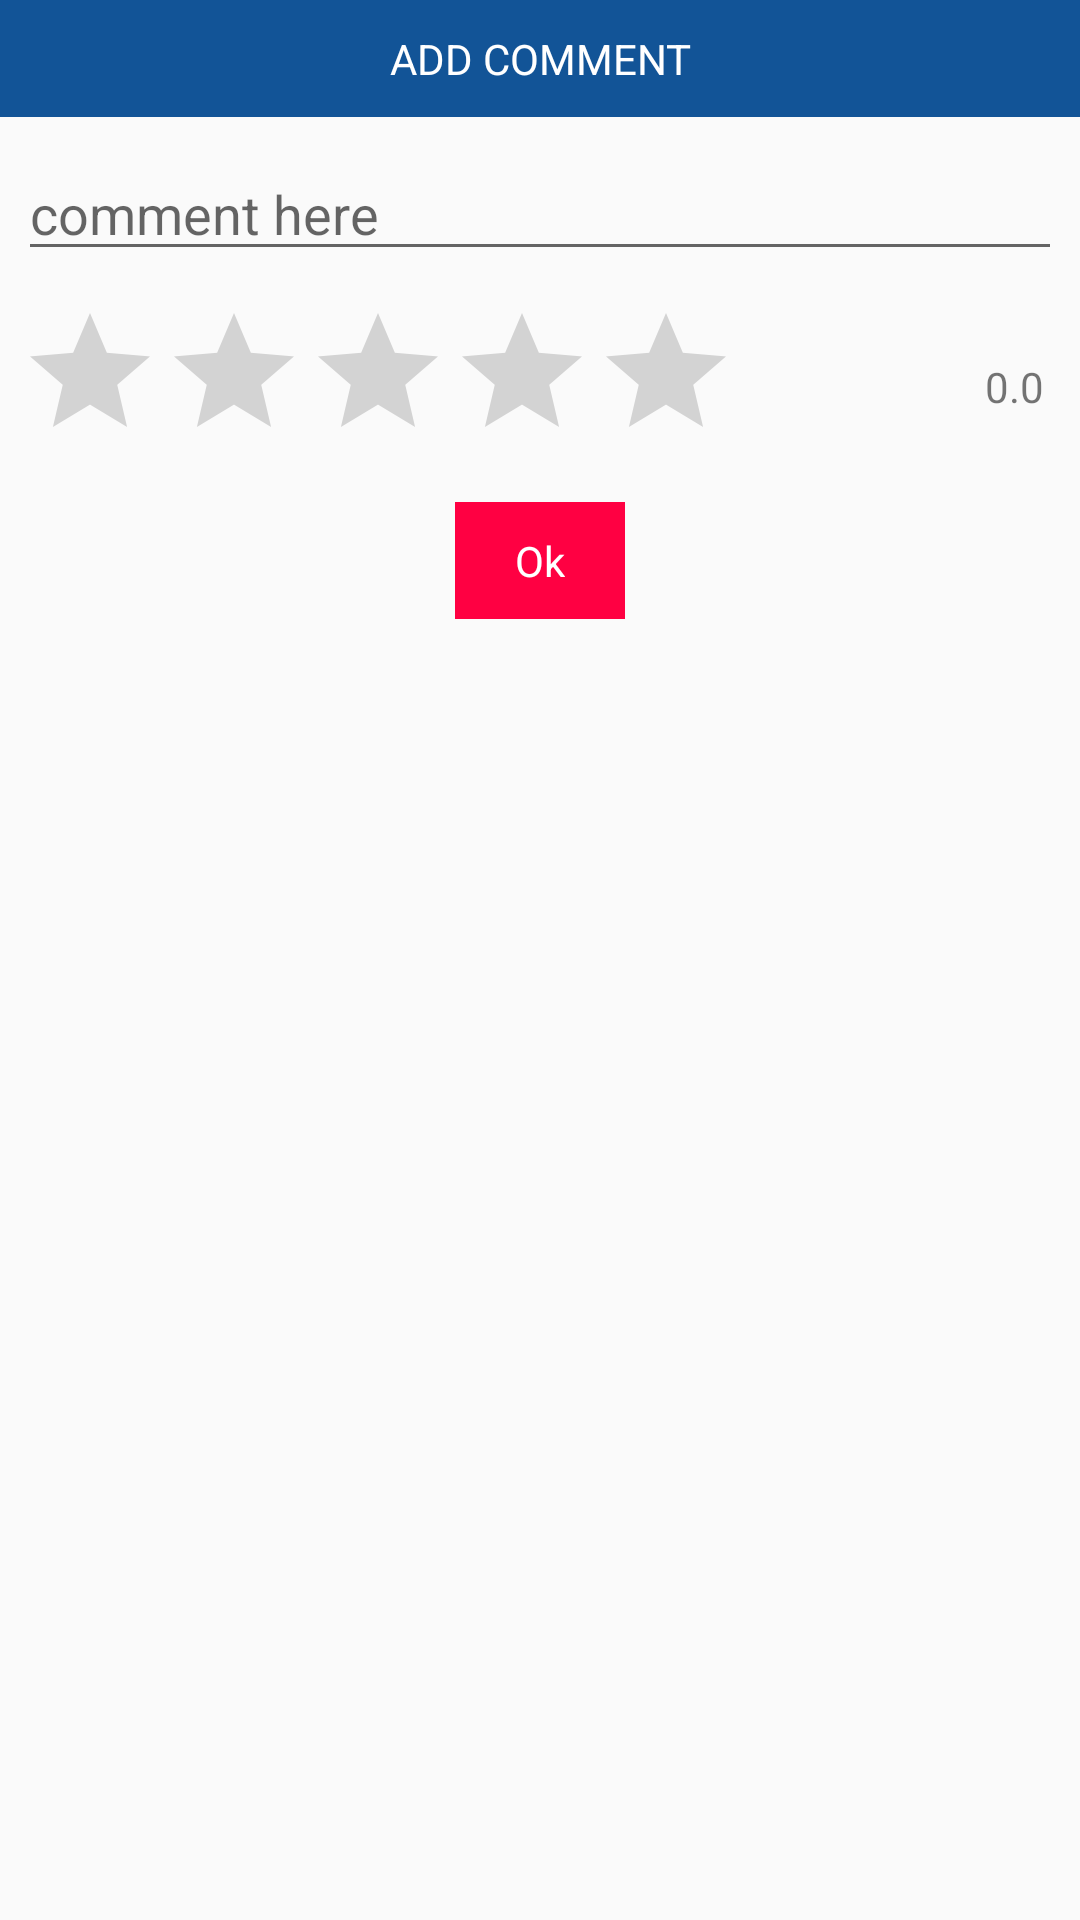

Android layout source for this screen:
<!-- AndroidManifest.xml: application theme AppTheme -->
<!-- res/layout/rating_dialog.xml -->
<?xml version="1.0" encoding="utf-8"?>
<LinearLayout xmlns:android="http://schemas.android.com/apk/res/android"
    android:layout_width="match_parent"
    android:layout_height="match_parent"
    android:minWidth="300dp"
    android:orientation="vertical">


    <TextView
        android:layout_width="match_parent"
        android:layout_height="wrap_content"
        android:background="@color/colorPrimary"
        android:padding="10dp"
        android:text="ADD COMMENT"
        android:textAlignment="center"
        android:textColor="#fff" />

    <EditText
        android:layout_width="match_parent"
        android:layout_height="wrap_content"
        android:layout_marginLeft="6dp"
        android:layout_marginRight="6dp"
        android:layout_marginBottom="10dp"
        android:layout_marginTop="10dp"
        android:hint="comment here" />

    <RelativeLayout
        android:layout_width="match_parent"
        android:layout_height="wrap_content"
        android:layout_marginLeft="6dp"
        android:layout_marginRight="6dp"
        android:layout_marginBottom="10dp">

        <RatingBar
            android:layout_width="wrap_content"
            android:layout_height="wrap_content"
            android:numStars="5"
            android:id="@+id/ratingBar"/>

        <TextView
            android:layout_width="wrap_content"
            android:layout_height="wrap_content"
            android:layout_alignParentEnd="true"
            android:layout_centerVertical="true"
            android:gravity="right"
            android:paddingRight="6dp"
            android:text="0.0"
            android:id="@+id/tv_rating"/>

    </RelativeLayout>

    <TextView
        android:layout_width="wrap_content"
        android:layout_height="wrap_content"
        android:layout_gravity="center_horizontal"
        android:background="@color/colorAccent"
        android:paddingBottom="10dp"
        android:paddingStart="20dp"
        android:paddingEnd="20dp"
        android:paddingTop="10dp"
        android:text="Ok"
        android:textColor="#fff"
        android:layout_marginBottom="10dp"
        android:id="@+id/submit"
        />
</LinearLayout>
<!-- resources referenced by this layout -->
<resources>
  <color name="colorAccent">#ff0042</color>
  <color name="colorPrimary">#125497</color>
  <style name="AppTheme" parent="Theme.AppCompat.Light.NoActionBar">
          
          <item name="colorPrimary">@color/colorPrimary</item>
          <item name="colorPrimaryDark">@color/colorPrimaryDark</item>
          <item name="colorAccent">@color/colorAccent</item>
          <item name="drawerArrowStyle">@style/DrawerArrowStyle</item>
      </style>
  <color name="colorPrimaryDark">#0c4581</color>
  <style name="DrawerArrowStyle" parent="Widget.AppCompat.DrawerArrowToggle">
  
  
          <item name="color">@android:color/white</item>
      </style>
</resources>
